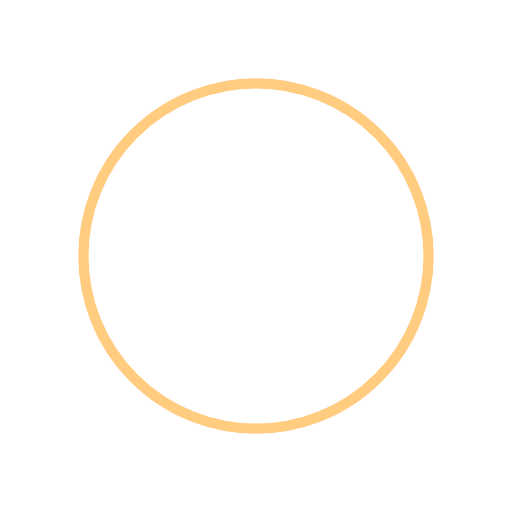
t = 0.00 s
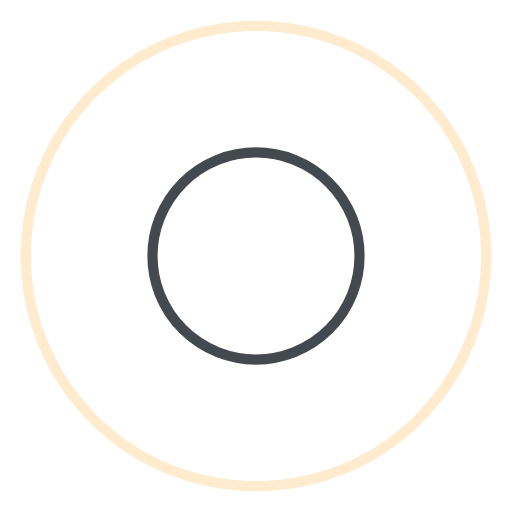
t = 0.25 s
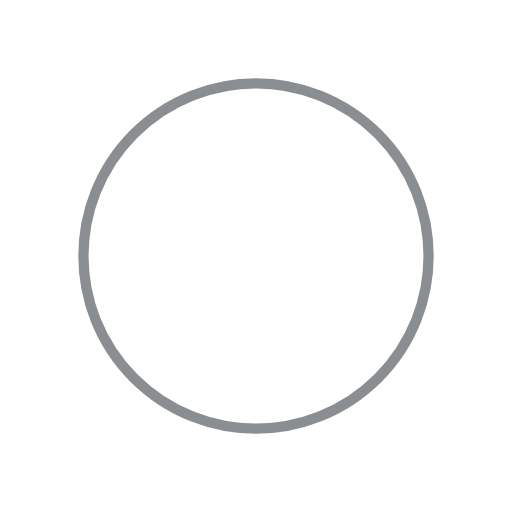
t = 0.50 s
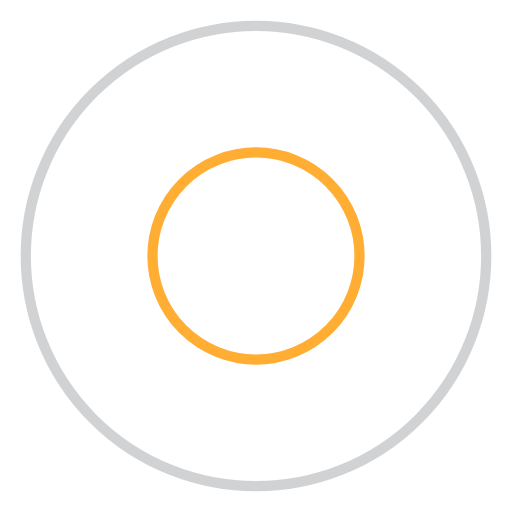
t = 0.75 s

The animated SVG that drew these frames (rendered in a browser with its animation timeline set to each time). Animation: 4 SMIL elements (animate=4); one cycle of 1.00 s, repeats indefinitely.

<?xml version="1.0" encoding="utf-8"?>
<svg xmlns="http://www.w3.org/2000/svg" xmlns:xlink="http://www.w3.org/1999/xlink" style="margin: auto; background: transparent; display: block; shape-rendering: auto;" width="100px" height="100px" viewBox="0 0 100 100" preserveAspectRatio="xMidYMid">
<circle cx="50" cy="50" r="0" fill="none" stroke="#161d25" stroke-width="2">
  <animate attributeName="r" repeatCount="indefinite" dur="1s" values="0;52" keyTimes="0;1" keySplines="0 0.2 0.8 1" calcMode="spline" begin="0s"></animate>
  <animate attributeName="opacity" repeatCount="indefinite" dur="1s" values="1;0" keyTimes="0;1" keySplines="0.2 0 0.8 1" calcMode="spline" begin="0s"></animate>
</circle><circle cx="50" cy="50" r="0" fill="none" stroke="#ff9902" stroke-width="2">
  <animate attributeName="r" repeatCount="indefinite" dur="1s" values="0;52" keyTimes="0;1" keySplines="0 0.2 0.8 1" calcMode="spline" begin="-0.5s"></animate>
  <animate attributeName="opacity" repeatCount="indefinite" dur="1s" values="1;0" keyTimes="0;1" keySplines="0.2 0 0.8 1" calcMode="spline" begin="-0.5s"></animate>
</circle>
<!-- [ldio] generated by https://loading.io/ --></svg>
